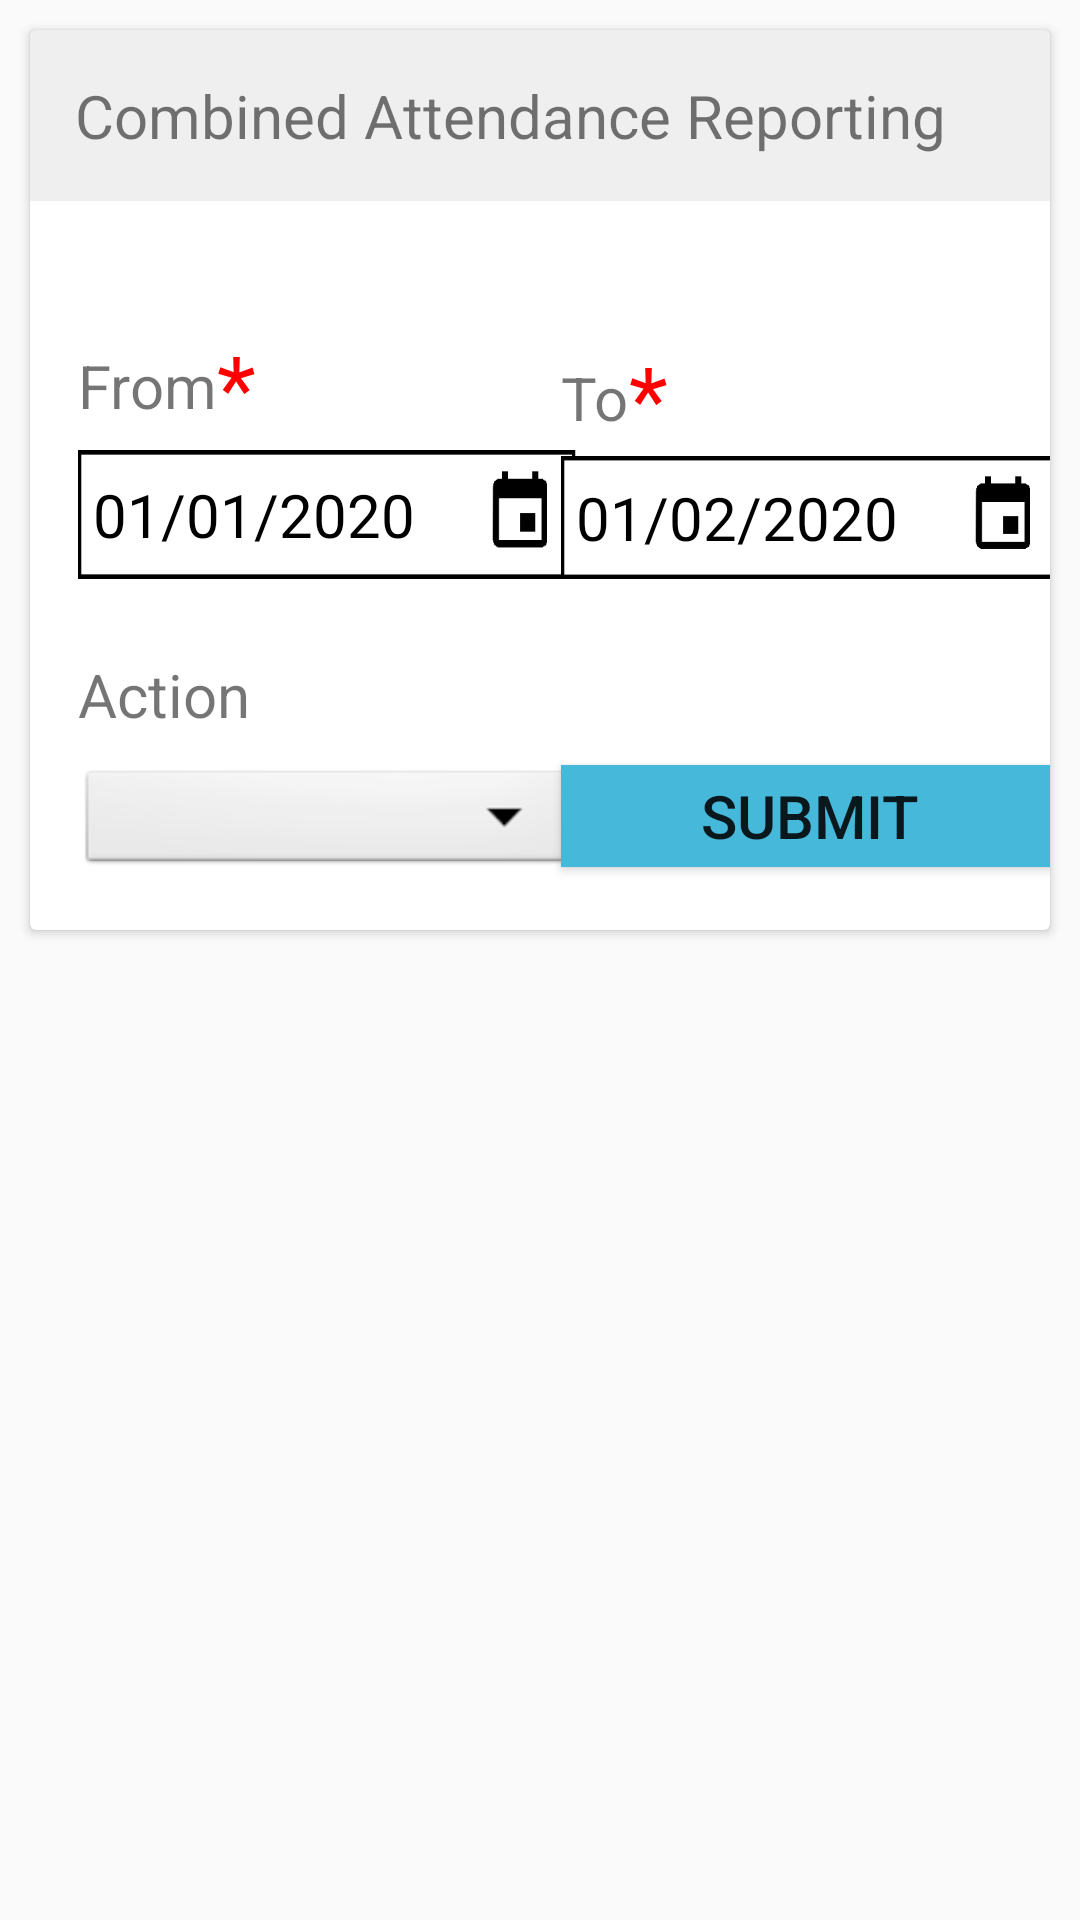

Layout XML and referenced resources for this Android screen:
<!-- AndroidManifest.xml: application theme Theme.IESIPSAcademy -->
<!-- res/layout/fragment_class_attendance.xml -->
<?xml version="1.0" encoding="utf-8"?>
<FrameLayout xmlns:android="http://schemas.android.com/apk/res/android"
    xmlns:tools="http://schemas.android.com/tools"
    android:layout_width="match_parent"
    android:layout_height="match_parent"
    xmlns:app="http://schemas.android.com/apk/res-auto"
    tools:context=".activities.Student"
    android:id="@+id/Attendance">

    <androidx.cardview.widget.CardView
        android:layout_margin="10dp"
        android:layout_width="match_parent"
        android:layout_height="300dp">

        <androidx.constraintlayout.widget.ConstraintLayout
            android:layout_width="match_parent"
            android:layout_height="match_parent">

            <TextView
                android:id="@+id/tv"
                android:layout_width="match_parent"
                android:layout_height="wrap_content"
                android:background="@color/light_grey_color"
                android:padding="15dp"
                android:paddingLeft="30dp"
                android:text="Combined Attendance Reporting"
                android:textSize="20sp"
                app:layout_constraintLeft_toLeftOf="parent"
                app:layout_constraintTop_toTopOf="parent" />

            <TextView
                android:id="@+id/tv2"
                android:layout_width="wrap_content"
                android:layout_height="wrap_content"
                android:layout_marginLeft="16dp"
                android:layout_marginTop="48dp"
                android:text="From"
                android:textSize="20sp"
                app:layout_constraintLeft_toLeftOf="parent"
                app:layout_constraintTop_toBottomOf="@+id/tv" />

            <TextView
                android:id="@+id/tv4"
                android:layout_width="wrap_content"
                android:layout_height="wrap_content"
                android:layout_marginTop="25dp"
                android:text="Action"
                android:textSize="20sp"
                app:layout_constraintLeft_toLeftOf="parent"
                app:layout_constraintStart_toStartOf="@+id/tv2"
                app:layout_constraintTop_toBottomOf="@+id/datePickerButton" />

            <TextView
                android:id="@+id/tv3"
                android:layout_width="wrap_content"
                android:layout_height="wrap_content"
                android:layout_marginTop="52dp"
                android:text="To"
                android:textSize="20sp"
                app:layout_constraintLeft_toLeftOf="parent"
                app:layout_constraintStart_toStartOf="@+id/datePickerButton2"
                app:layout_constraintTop_toBottomOf="@+id/tv" />

            <TextView
                android:layout_width="wrap_content"
                android:layout_height="wrap_content"
                android:text="*"
                android:textColor="@color/btn_red_color"
                android:textSize="30sp"
                app:layout_constraintBottom_toBottomOf="@+id/tv2"
                app:layout_constraintLeft_toLeftOf="parent"
                app:layout_constraintStart_toEndOf="@+id/tv2"
                app:layout_constraintTop_toTopOf="@+id/tv2" />

            <TextView
                android:id="@+id/textView"
                android:layout_width="wrap_content"
                android:layout_height="wrap_content"
                android:text="*"
                android:textColor="@color/btn_red_color"
                android:textSize="30sp"
                app:layout_constraintBottom_toBottomOf="@+id/tv3"
                app:layout_constraintLeft_toLeftOf="parent"
                app:layout_constraintStart_toEndOf="@+id/tv3"
                app:layout_constraintTop_toTopOf="@+id/tv3"
                app:layout_constraintVertical_bias="0.538" />

            <Button
                android:id="@+id/datePickerButton"
                style="?android:spinnerStyle"
                android:background="@drawable/ismailcalendar"
                android:layout_width="166dp"
                android:layout_height="43dp"
                android:layout_marginLeft="16dp"
                android:layout_marginTop="8dp"
                android:text=" 01/01/2020"
                android:textColor="@color/black"
                android:textSize="20sp"
                app:layout_constraintLeft_toLeftOf="parent"
                app:layout_constraintTop_toBottomOf="@id/tv2" />

            <Button
                android:id="@+id/datePickerButton2"
                style="?android:spinnerStyle"
                android:layout_width="166dp"
                android:layout_height="41dp"
                android:background="@drawable/ismailcalendar"
                android:text=" 01/02/2020"
                android:textColor="@color/black"
                android:textSize="20sp"
                app:layout_constraintBottom_toBottomOf="@+id/datePickerButton"
                app:layout_constraintEnd_toEndOf="parent"
                app:layout_constraintHorizontal_bias="0.636"
                app:layout_constraintStart_toEndOf="@+id/datePickerButton"
                app:layout_constraintTop_toTopOf="@+id/datePickerButton"
                app:layout_constraintVertical_bias="1.0" />

            <Spinner
                android:id="@+id/spinner"
                android:layout_width="166dp"
                android:layout_height="38dp"
                android:layout_marginTop="10dp"
                android:background="@android:drawable/btn_dropdown"
                android:spinnerMode="dropdown"
                app:layout_constraintStart_toStartOf="@+id/datePickerButton"
                app:layout_constraintTop_toBottomOf="@+id/tv4" />

            <Button
                android:id="@+id/submit_button"
                android:layout_width="166dp"
                android:layout_height="34dp"
                android:background="@color/btn_light_blue_color"
                android:text="Submit"
                android:textSize="20sp"
                app:layout_constraintBottom_toBottomOf="@+id/spinner"
                app:layout_constraintEnd_toEndOf="@+id/datePickerButton2"
                app:layout_constraintHorizontal_bias="0.0"
                app:layout_constraintRight_toRightOf="@id/tv4"
                app:layout_constraintStart_toStartOf="@+id/datePickerButton2"
                app:layout_constraintTop_toTopOf="@+id/spinner"
                app:layout_constraintVertical_bias="0.0" />

        </androidx.constraintlayout.widget.ConstraintLayout>
    </androidx.cardview.widget.CardView>
</FrameLayout>
<!-- resources referenced by this layout -->
<resources>
  <color name="black">#FF000000</color>
  <color name="btn_light_blue_color">#46b8da</color>
  <color name="btn_red_color">#FF0000</color>
  <color name="light_grey_color">#10000000</color>
  <!-- drawable ismailcalendar: png bitmap (drawable, 1271 bytes) -->
  <style name="Theme.IESIPSAcademy" parent="Theme.AppCompat.Light.NoActionBar">
          
          <item name="colorPrimary">@color/purple_500</item>
          <item name="colorPrimaryDark">@color/purple_700</item>
          <item name="colorAccent">@color/teal_200</item>
          <item name="drawerArrowStyle">@style/DrawerArrowStyle</item>
          
      </style>
  <color name="purple_500">#FF6200EE</color>
  <color name="purple_700">#FF3700B3</color>
  <color name="teal_200">#22367F</color>
  <style name="DrawerArrowStyle" parent="Widget.AppCompat.DrawerArrowToggle">
          <item name="color">@color/black</item>
      </style>
</resources>
